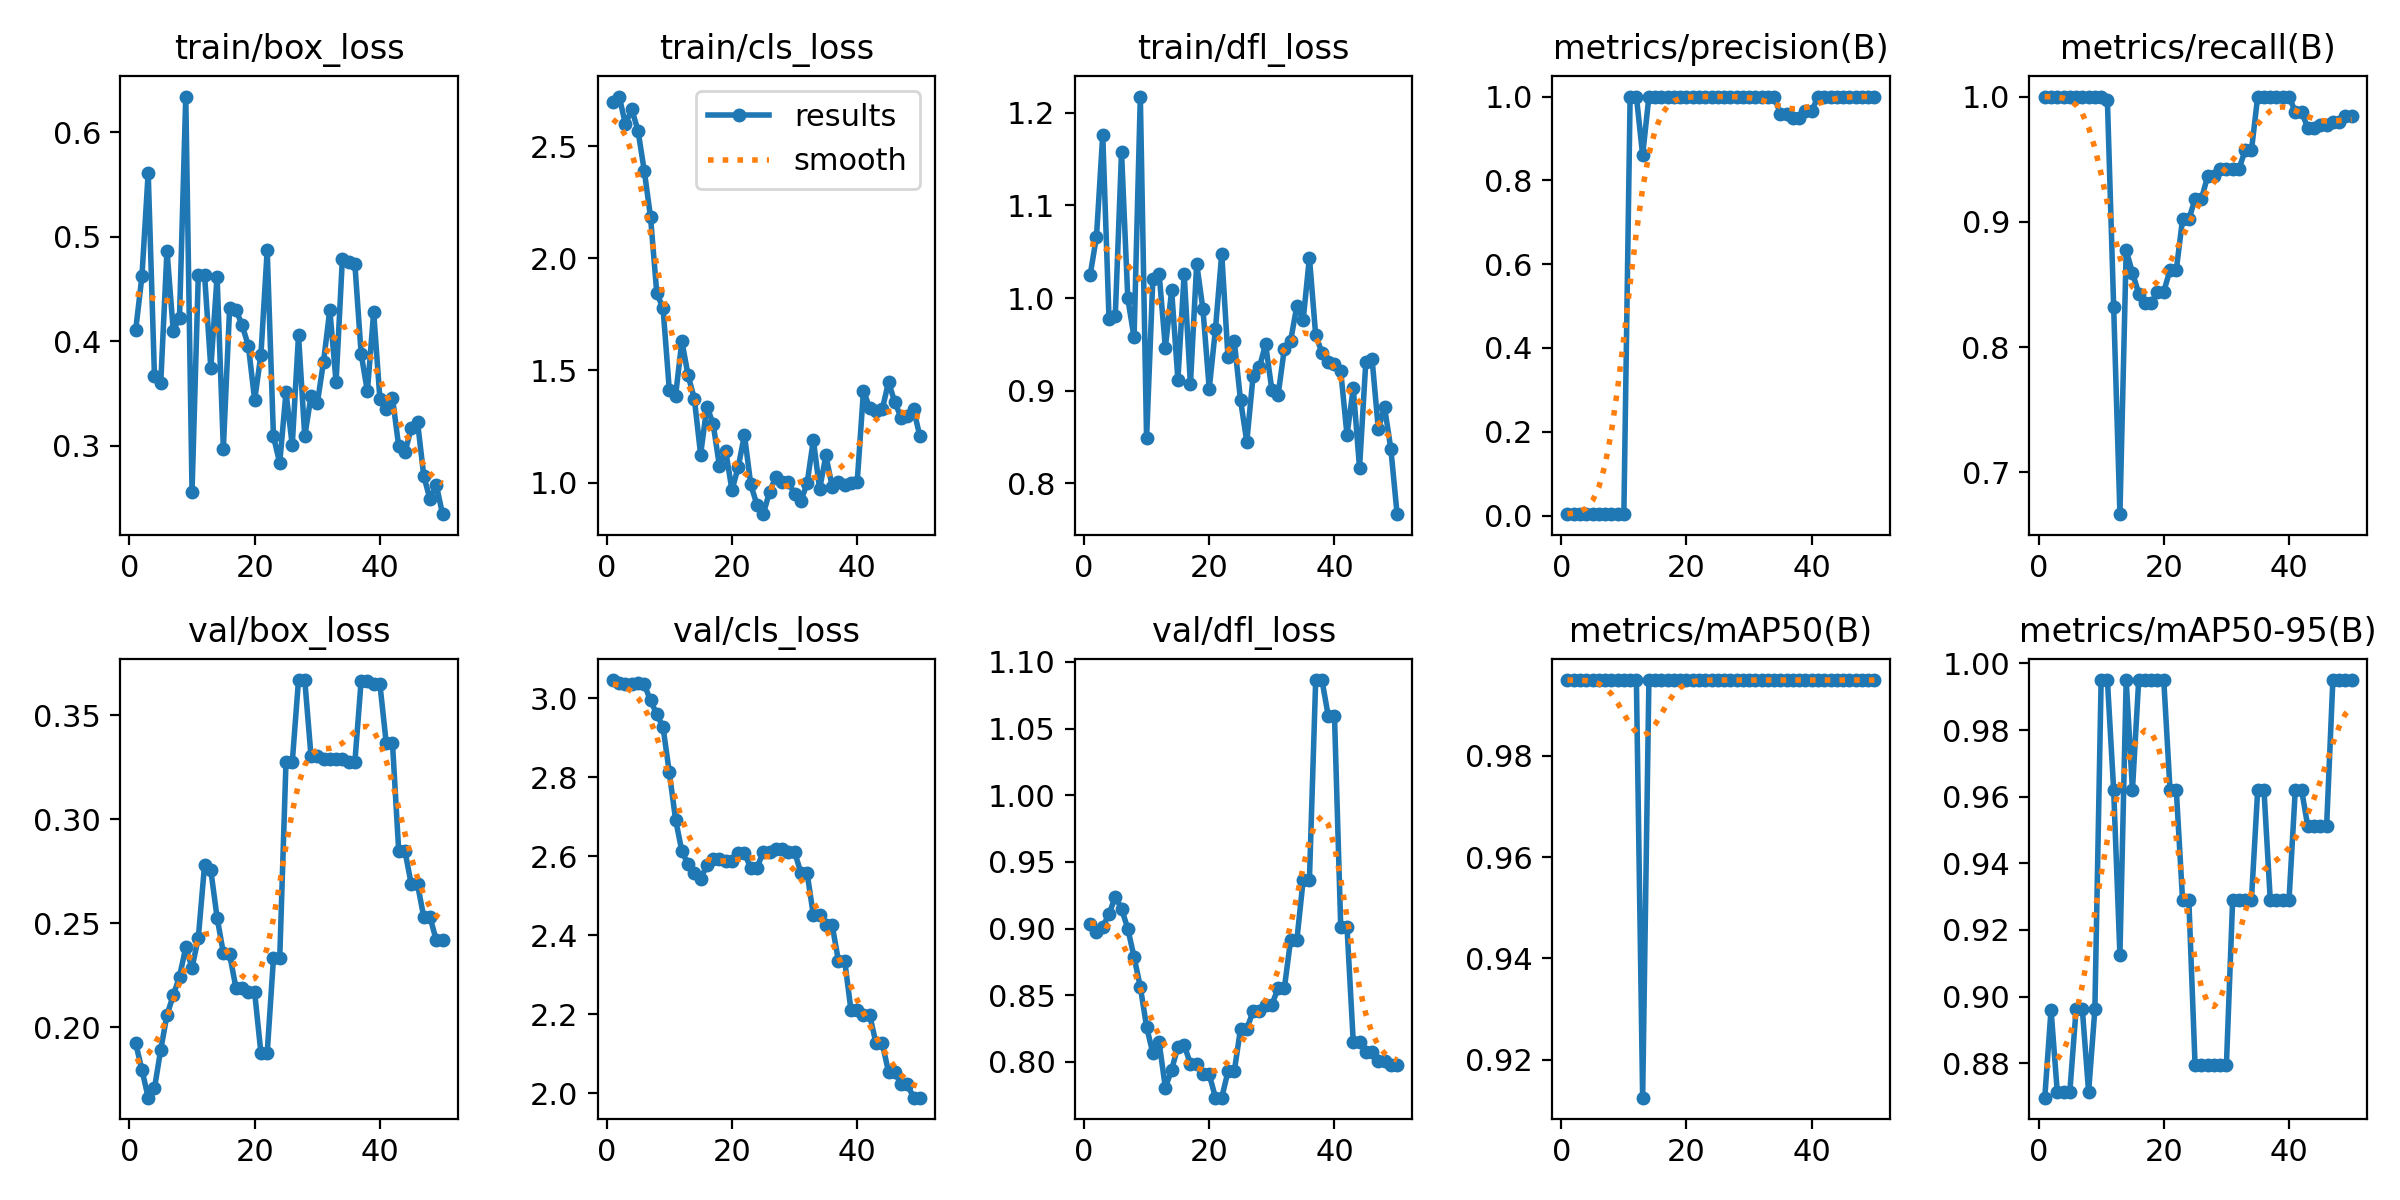

Values plotted in this chart, from the file beside it:
epoch, train/box_loss, train/cls_loss, train/dfl_loss, metrics/precision(B), metrics/recall(B), metrics/mAP50(B), metrics/mAP50-95(B), val/box_loss, val/cls_loss, val/dfl_loss, lr/pg0, lr/pg1, lr/pg2
1, 0.4105, 2.696, 1.025, 0.00333, 1, 0.995, 0.8696, 0.1922, 3.046, 0.9034, 0, 0, 0
2, 0.462, 2.721, 1.066, 0.00333, 1, 0.995, 0.896, 0.1795, 3.038, 0.8971, 1.9604e-05, 1.9604e-05, 1.9604e-05
3, 0.5613, 2.597, 1.176, 0.00333, 1, 0.995, 0.8713, 0.166, 3.035, 0.9015, 3.8416e-05, 3.8416e-05, 3.8416e-05
4, 0.3668, 2.665, 0.9778, 0.00333, 1, 0.995, 0.8713, 0.1705, 3.035, 0.9108, 5.6436e-05, 5.6436e-05, 5.6436e-05
5, 0.3596, 2.57, 0.9803, 0.00333, 1, 0.995, 0.8714, 0.1891, 3.039, 0.9238, 7.3664e-05, 7.3664e-05, 7.3664e-05
6, 0.4867, 2.391, 1.157, 0.00333, 1, 0.995, 0.8961, 0.2058, 3.035, 0.915, 9.01e-05, 9.01e-05, 9.01e-05
7, 0.41, 2.184, 0.9996, 0.00333, 1, 0.995, 0.8961, 0.2153, 2.994, 0.8998, 0.0001057, 0.0001057, 0.0001057
8, 0.4225, 1.845, 0.9574, 0.00333, 1, 0.995, 0.8714, 0.2242, 2.959, 0.8787, 0.0001206, 0.0001206, 0.0001206
9, 0.6341, 1.777, 1.218, 0.00333, 1, 0.995, 0.8961, 0.2383, 2.926, 0.8562, 0.0001347, 0.0001347, 0.0001347
10, 0.2557, 1.413, 0.8485, 0.00333, 1, 0.995, 0.995, 0.2286, 2.812, 0.8264, 0.0001479, 0.0001479, 0.0001479
11, 0.4633, 1.387, 1.021, 1, 0.9972, 0.995, 0.995, 0.2429, 2.693, 0.8064, 0.0001604, 0.0001604, 0.0001604
12, 0.4636, 1.631, 1.026, 1, 0.8322, 0.995, 0.962, 0.2779, 2.613, 0.8146, 0.0001721, 0.0001721, 0.0001721
13, 0.3741, 1.478, 0.9464, 0.8603, 0.6667, 0.9125, 0.9125, 0.2754, 2.579, 0.7807, 0.000183, 0.000183, 0.000183
14, 0.4618, 1.373, 1.008, 1, 0.8772, 0.995, 0.995, 0.2527, 2.557, 0.7941, 0.0001931, 0.0001931, 0.0001931
15, 0.2972, 1.125, 0.9119, 1, 0.8595, 0.995, 0.962, 0.2357, 2.542, 0.8115, 0.0002024, 0.0002024, 0.0002024
16, 0.4315, 1.339, 1.026, 1, 0.8427, 0.995, 0.995, 0.235, 2.577, 0.8127, 0.0002109, 0.0002109, 0.0002109
17, 0.4301, 1.262, 0.9069, 1, 0.8352, 0.995, 0.995, 0.219, 2.592, 0.7985, 0.0002186, 0.0002186, 0.0002186
18, 0.4153, 1.073, 1.037, 1, 0.8352, 0.995, 0.995, 0.219, 2.592, 0.7985, 0.0002256, 0.0002256, 0.0002256
19, 0.3954, 1.142, 0.9878, 1, 0.8442, 0.995, 0.995, 0.2167, 2.588, 0.7907, 0.0002317, 0.0002317, 0.0002317
20, 0.3436, 0.966, 0.9019, 1, 0.8442, 0.995, 0.995, 0.2167, 2.588, 0.7907, 0.000237, 0.000237, 0.000237
21, 0.3871, 1.069, 0.9667, 1, 0.8616, 0.995, 0.962, 0.1875, 2.607, 0.7732, 0.0002416, 0.0002416, 0.0002416
22, 0.4871, 1.212, 1.048, 1, 0.8616, 0.995, 0.962, 0.1875, 2.607, 0.7732, 0.0002454, 0.0002454, 0.0002454
23, 0.3088, 0.9918, 0.9358, 1, 0.9021, 0.995, 0.9291, 0.233, 2.571, 0.7929, 0.0002483, 0.0002483, 0.0002483
24, 0.2834, 0.8999, 0.9536, 1, 0.9021, 0.995, 0.9291, 0.233, 2.571, 0.7929, 0.0002505, 0.0002505, 0.0002505
25, 0.3509, 0.8589, 0.8897, 1, 0.918, 0.995, 0.8793, 0.3273, 2.611, 0.8248, 0.0002519, 0.0002519, 0.0002519
26, 0.3005, 0.9587, 0.8448, 1, 0.918, 0.995, 0.8793, 0.3273, 2.611, 0.8248, 0.0002525, 0.0002525, 0.0002525
27, 0.4057, 1.024, 0.9154, 1, 0.9362, 0.995, 0.8793, 0.367, 2.618, 0.8379, 0.0002523, 0.0002523, 0.0002523
28, 0.3091, 1.001, 0.9251, 1, 0.9362, 0.995, 0.8793, 0.367, 2.618, 0.8379, 0.0002513, 0.0002513, 0.0002513
29, 0.3474, 1.004, 0.9501, 1, 0.9423, 0.995, 0.8793, 0.3302, 2.612, 0.8428, 0.0002495, 0.0002495, 0.0002495
30, 0.3405, 0.9475, 0.9009, 1, 0.9423, 0.995, 0.8793, 0.3302, 2.612, 0.8428, 0.000247, 0.000247, 0.000247
31, 0.3805, 0.9173, 0.8953, 1, 0.9421, 0.995, 0.9291, 0.3291, 2.558, 0.8554, 0.0002436, 0.0002436, 0.0002436
32, 0.43, 0.9959, 0.9453, 1, 0.9421, 0.995, 0.9291, 0.3291, 2.558, 0.8554, 0.0002394, 0.0002394, 0.0002394
33, 0.3607, 1.19, 0.9538, 1, 0.9571, 0.995, 0.9291, 0.3287, 2.451, 0.8917, 0.0002345, 0.0002345, 0.0002345
34, 0.4784, 0.97, 0.9919, 1, 0.9571, 0.995, 0.9291, 0.3287, 2.451, 0.8917, 0.0002288, 0.0002288, 0.0002288
35, 0.4755, 1.121, 0.9763, 0.9581, 1, 0.995, 0.962, 0.3275, 2.426, 0.9365, 0.0002222, 0.0002222, 0.0002222
36, 0.4738, 0.982, 1.044, 0.9581, 1, 0.995, 0.962, 0.3275, 2.426, 0.9365, 0.0002149, 0.0002149, 0.0002149
37, 0.3879, 1.001, 0.9597, 0.9499, 1, 0.995, 0.9291, 0.3666, 2.336, 1.086, 0.0002068, 0.0002068, 0.0002068
38, 0.3519, 0.987, 0.9411, 0.9499, 1, 0.995, 0.9291, 0.3666, 2.336, 1.086, 0.0001979, 0.0001979, 0.0001979
39, 0.4278, 0.9963, 0.9307, 0.9654, 1, 0.995, 0.9291, 0.3649, 2.212, 1.06, 0.0001882, 0.0001882, 0.0001882
40, 0.3445, 1.002, 0.9284, 0.9654, 1, 0.995, 0.9291, 0.3649, 2.212, 1.06, 0.0001777, 0.0001777, 0.0001777
41, 0.3346, 1.41, 0.9211, 1, 0.9878, 0.995, 0.962, 0.3368, 2.198, 0.9012, 0.0001664, 0.0001664, 0.0001664
42, 0.346, 1.331, 0.8522, 1, 0.9878, 0.995, 0.962, 0.3368, 2.198, 0.9012, 0.0001543, 0.0001543, 0.0001543
43, 0.2992, 1.317, 0.9027, 1, 0.9749, 0.995, 0.951, 0.2847, 2.127, 0.8149, 0.0001415, 0.0001415, 0.0001415
44, 0.2935, 1.326, 0.8166, 1, 0.9749, 0.995, 0.951, 0.2847, 2.127, 0.8149, 0.0001278, 0.0001278, 0.0001278
45, 0.3166, 1.448, 0.9305, 1, 0.9773, 0.995, 0.951, 0.2687, 2.054, 0.8071, 0.0001133, 0.0001133, 0.0001133
46, 0.3229, 1.359, 0.9342, 1, 0.9773, 0.995, 0.951, 0.2687, 2.054, 0.8071, 9.81e-05, 9.81e-05, 9.81e-05
47, 0.271, 1.289, 0.8588, 1, 0.9799, 0.995, 0.995, 0.2529, 2.023, 0.8008, 8.2064e-05, 8.2064e-05, 8.2064e-05
48, 0.2485, 1.296, 0.8819, 1, 0.9799, 0.995, 0.995, 0.2529, 2.023, 0.8008, 6.5236e-05, 6.5236e-05, 6.5236e-05
49, 0.2624, 1.327, 0.8371, 1, 0.9843, 0.995, 0.995, 0.2417, 1.989, 0.7974, 4.7616e-05, 4.7616e-05, 4.7616e-05
50, 0.2344, 1.207, 0.7666, 1, 0.9843, 0.995, 0.995, 0.2417, 1.989, 0.7974, 2.9204e-05, 2.9204e-05, 2.9204e-05
